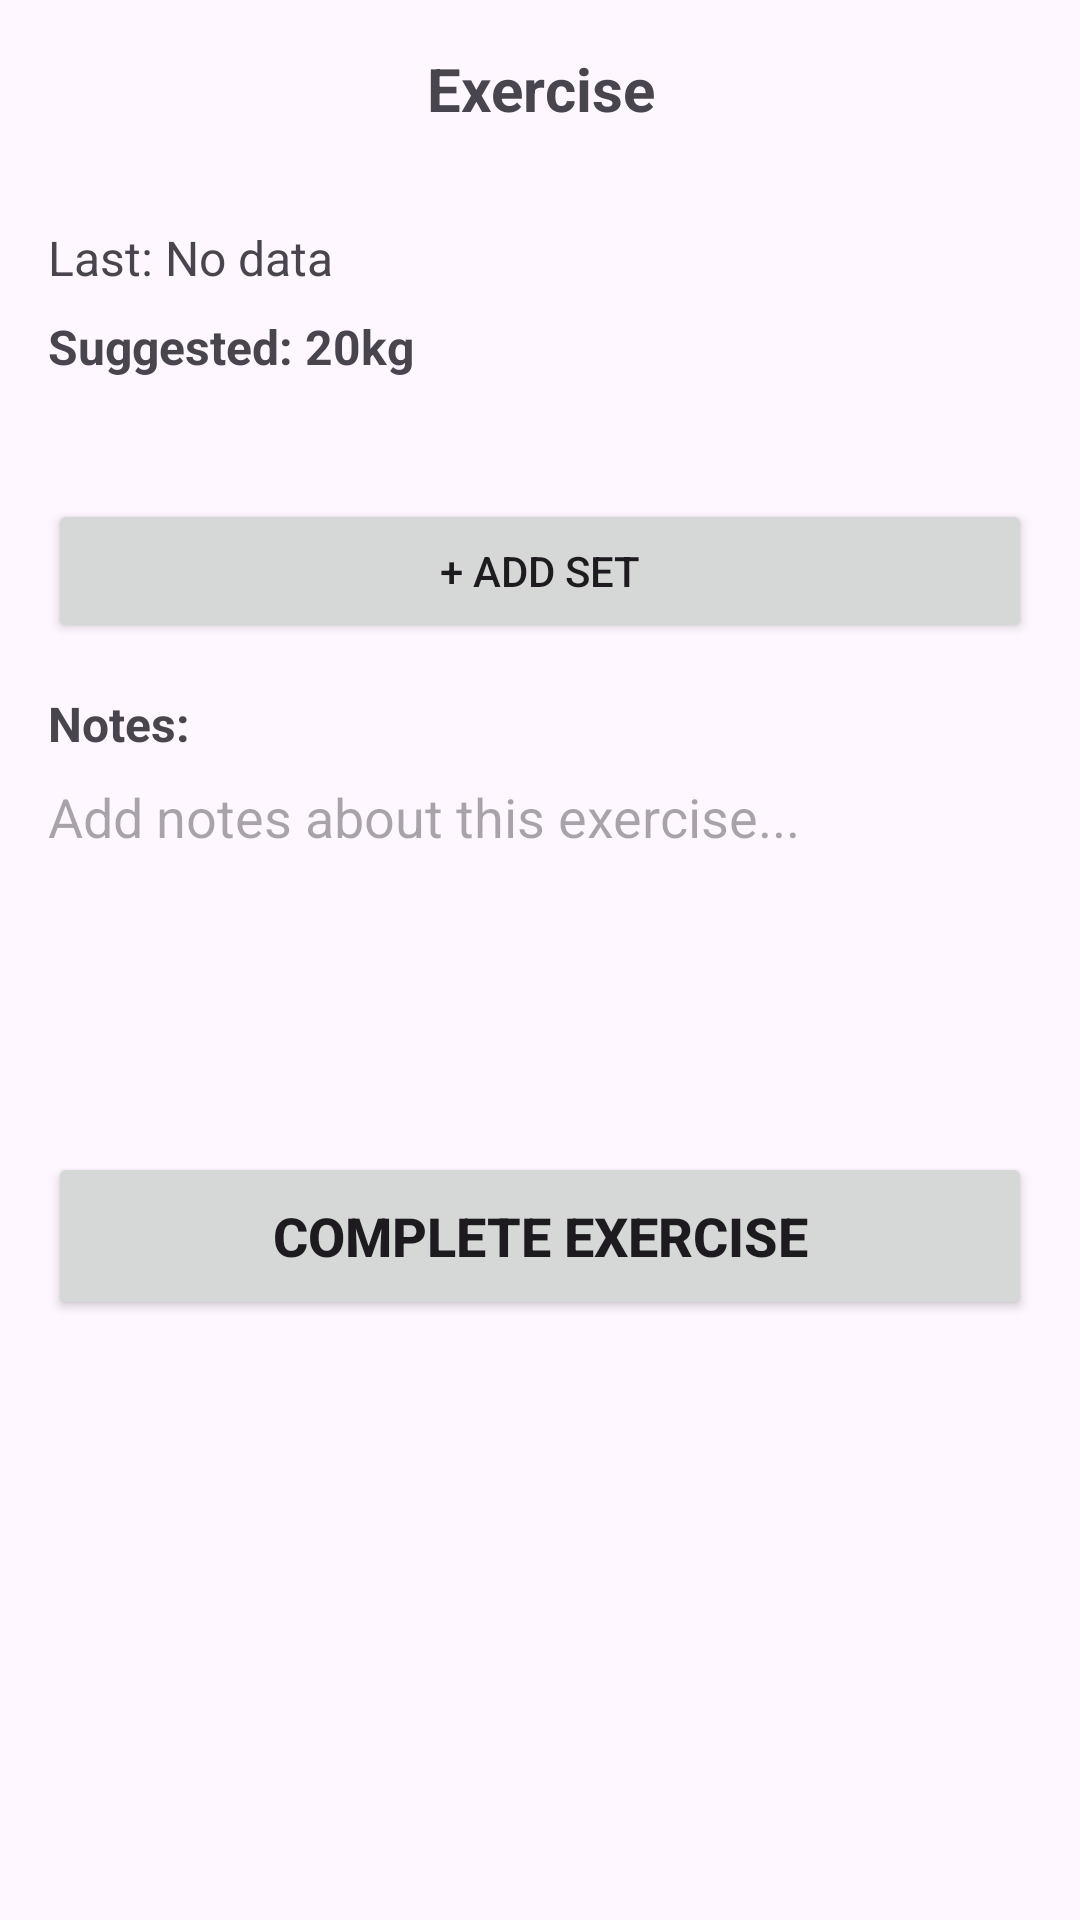

This screen was rendered from an Android layout file. Write that file and the resources it references.
<!-- AndroidManifest.xml: application theme Theme.Material3.Light.NoActionBar -->
<!-- res/layout/activity_exercise_detail.xml -->
<?xml version="1.0" encoding="utf-8"?>
<androidx.constraintlayout.widget.ConstraintLayout xmlns:android="http://schemas.android.com/apk/res/android"
    xmlns:app="http://schemas.android.com/apk/res-auto"
    android:layout_width="match_parent"
    android:layout_height="match_parent">

    
    <LinearLayout
        android:id="@+id/layoutHeader"
        android:layout_width="match_parent"
        android:layout_height="wrap_content"
        android:orientation="horizontal"
        android:padding="16dp"
        android:gravity="center_vertical"
        app:layout_constraintTop_toTopOf="parent">

        <ImageView
            android:id="@+id/ivBack"
            android:layout_width="24dp"
            android:layout_height="24dp"
            android:src="@drawable/ic_arrow_back"
            android:contentDescription="Back" />

        <TextView
            android:id="@+id/tvExerciseName"
            android:layout_width="0dp"
            android:layout_height="wrap_content"
            android:layout_weight="1"
            android:text="Exercise"
            android:textSize="20sp"
            android:textStyle="bold"
            android:gravity="center"
            android:layout_marginStart="16dp"
            android:layout_marginEnd="40dp" />

    </LinearLayout>

    <ScrollView
        android:layout_width="match_parent"
        android:layout_height="0dp"
        app:layout_constraintTop_toBottomOf="@id/layoutHeader"
        app:layout_constraintBottom_toBottomOf="parent">

        <LinearLayout
            android:layout_width="match_parent"
            android:layout_height="wrap_content"
            android:orientation="vertical"
            android:padding="16dp">

            
            <TextView
                android:id="@+id/tvLastWeight"
                android:layout_width="match_parent"
                android:layout_height="wrap_content"
                android:text="Last: No data"
                android:textSize="16sp"
                android:layout_marginBottom="8dp" />

            <TextView
                android:id="@+id/tvSuggestedWeight"
                android:layout_width="match_parent"
                android:layout_height="wrap_content"
                android:text="Suggested: 20kg"
                android:textSize="16sp"
                android:textStyle="bold"
                android:layout_marginBottom="24dp" />

            
            <LinearLayout
                android:id="@+id/layoutSets"
                android:layout_width="match_parent"
                android:layout_height="wrap_content"
                android:orientation="vertical" />

            
            <Button
                android:id="@+id/btnAddSet"
                android:layout_width="match_parent"
                android:layout_height="48dp"
                android:text="+ ADD SET"
                android:layout_marginTop="16dp"
                android:layout_marginBottom="16dp" />

            
            <TextView
                android:layout_width="wrap_content"
                android:layout_height="wrap_content"
                android:text="Notes:"
                android:textSize="16sp"
                android:textStyle="bold"
                android:layout_marginBottom="8dp" />

            <EditText
                android:id="@+id/etNotes"
                android:layout_width="match_parent"
                android:layout_height="100dp"
                android:hint="Add notes about this exercise..."
                android:gravity="top"
                android:inputType="textMultiLine"
                android:background="@drawable/edit_text_background" />

            
            <Button
                android:id="@+id/btnCompleteExercise"
                android:layout_width="match_parent"
                android:layout_height="56dp"
                android:text="COMPLETE EXERCISE"
                android:textSize="18sp"
                android:textStyle="bold"
                android:layout_marginTop="24dp" />

        </LinearLayout>
    </ScrollView>

</androidx.constraintlayout.widget.ConstraintLayout>
<!-- resources referenced by this layout -->
<resources>

</resources>
